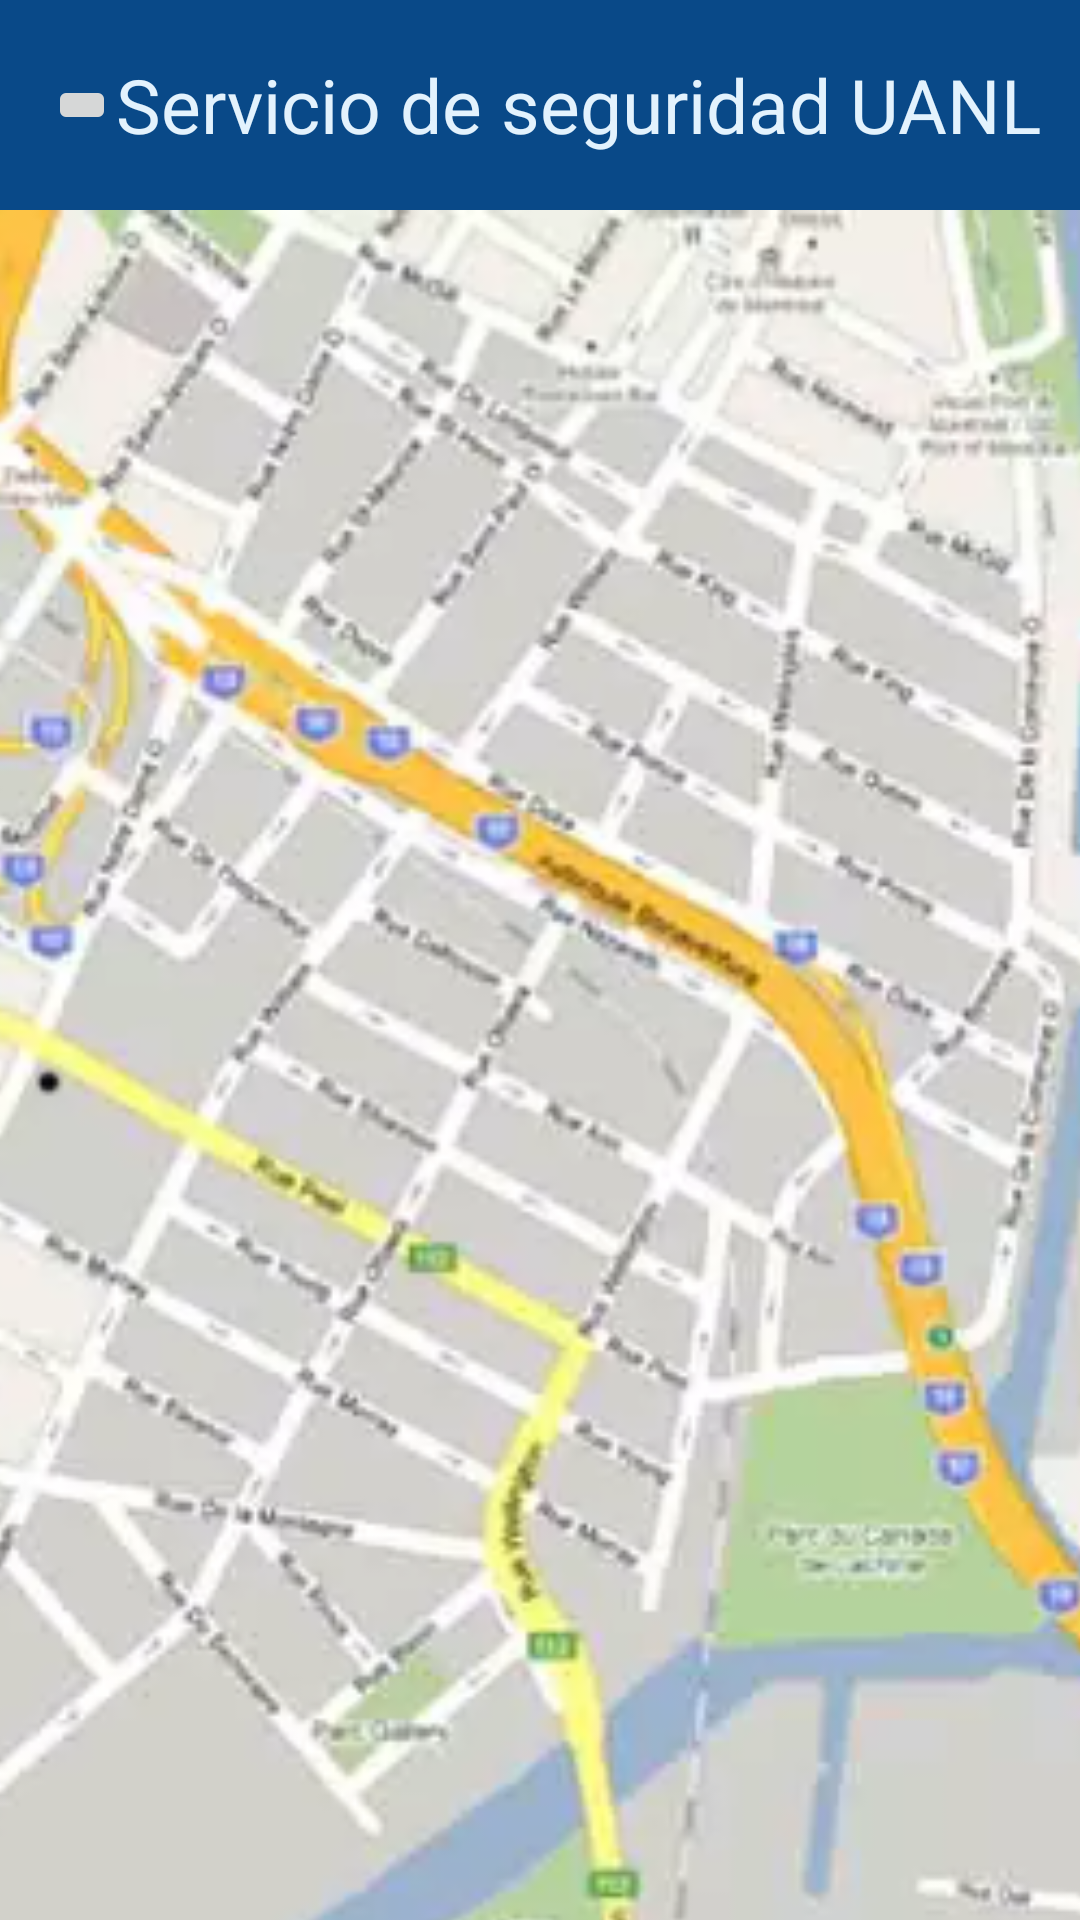

Here is an Android app screen rendered from its layout file. Give the layout XML and the strings, colors and styles it references.
<!-- AndroidManifest.xml: application theme Theme.SeguridadUANL -->
<!-- res/layout/activity_reporte_realizado.xml -->
<?xml version="1.0" encoding="utf-8"?>
<androidx.constraintlayout.widget.ConstraintLayout xmlns:android="http://schemas.android.com/apk/res/android"
    xmlns:app="http://schemas.android.com/apk/res-auto"
    xmlns:tools="http://schemas.android.com/tools"
    android:layout_width="match_parent"
    android:layout_height="match_parent"
    tools:context=".Reporte_Realizado">
    <include
        android:id="@+id/bar"
        layout="@layout/toolbar_back"/>

    <ImageView
        android:id="@+id/imageView"
        android:layout_width="match_parent"
        android:layout_height="wrap_content"
        android:scaleType="centerCrop"
        android:minHeight="600dp"
        android:src="@drawable/mapa"
        app:layout_constraintBottom_toBottomOf="parent"
        app:layout_constraintEnd_toEndOf="parent"
        app:layout_constraintHorizontal_bias="0.496"
        app:layout_constraintStart_toStartOf="parent"
        app:layout_constraintTop_toBottomOf="@id/bar"
        app:layout_constraintVertical_bias="0.0" />

    <ImageView
        android:layout_width="100dp"
        android:layout_height="50dp"
        android:scaleType="centerInside"
        android:src="@drawable/mensaje"
        app:layout_constraintBottom_toBottomOf="parent"
        app:layout_constraintEnd_toEndOf="parent"
        app:layout_constraintHorizontal_bias="0.98"
        app:layout_constraintStart_toStartOf="parent"
        app:layout_constraintTop_toBottomOf="@+id/imageView"
        app:layout_constraintVertical_bias="0.05" />

    <TextView
        android:id="@+id/textView"
        android:layout_width="wrap_content"
        android:layout_height="wrap_content"
        android:text="La ayuda llegara pronto"
        android:textSize="20sp"
        app:layout_constraintBottom_toBottomOf="parent"
        app:layout_constraintEnd_toEndOf="parent"
        app:layout_constraintHorizontal_bias="0.5"
        app:layout_constraintStart_toStartOf="parent"
        app:layout_constraintTop_toBottomOf="@+id/imageView"
        app:layout_constraintVertical_bias="0.5" />

</androidx.constraintlayout.widget.ConstraintLayout>
<!-- res/layout/toolbar_back.xml (included above) -->
<?xml version="1.0" encoding="utf-8"?>
<androidx.appcompat.widget.Toolbar
    xmlns:android="http://schemas.android.com/apk/res/android"
    xmlns:tools="http://schemas.android.com/tools"
    android:layout_width="match_parent"
    android:layout_height="wrap_content"
    android:maxHeight="150dp"
    android:minHeight="70dp"
    android:id="@+id/toolbar_back"
    android:background="@color/blue">
    <TextView
        android:layout_width="wrap_content"
        android:layout_height="wrap_content"
        android:text="@string/servicio_de_seguridad_uanl"
        android:textColor="#E3F2FD"
        android:textSize="25sp"
        android:layout_gravity="right"
        android:layout_marginEnd="13dp"/>
    <ImageButton
        android:id="@+id/user_account"
        android:layout_width="wrap_content"
        android:layout_height="wrap_content"
        android:src="@drawable/icon_back"
        tools:ignore="RtlHardcoded"
        android:contentDescription="@string/regresar" />

</androidx.appcompat.widget.Toolbar>
<!-- resources referenced by this layout -->
<resources>
  <color name="blue"> #094988</color>
  <!-- drawable mapa: png bitmap (drawable, 205866 bytes) -->
  <string name="regresar">Regresar</string>
  <string name="servicio_de_seguridad_uanl">Servicio de seguridad UANL</string>
  <style name="Theme.SeguridadUANL" parent="Theme.MaterialComponents.DayNight.NoActionBar">
          
          <item name="colorPrimary">@color/blue</item>
          <item name="colorPrimaryVariant">@color/blue_light</item>
          <item name="colorOnPrimary">@color/white</item>
          
          <item name="colorSecondary">@color/yellow</item>
          <item name="colorSecondaryVariant">@color/yellow_light</item>
          <item name="colorOnSecondary">@color/black</item>
          
          <item name="android:statusBarColor">?attr/colorPrimaryVariant</item>
          
      </style>
  <color name="blue_light">#304d75</color>
  <color name="white">#FFFFFFFF</color>
  <color name="yellow">#feaf19</color>
  <color name="yellow_light">#fbc43d</color>
  <color name="black">#FF000000</color>
</resources>
